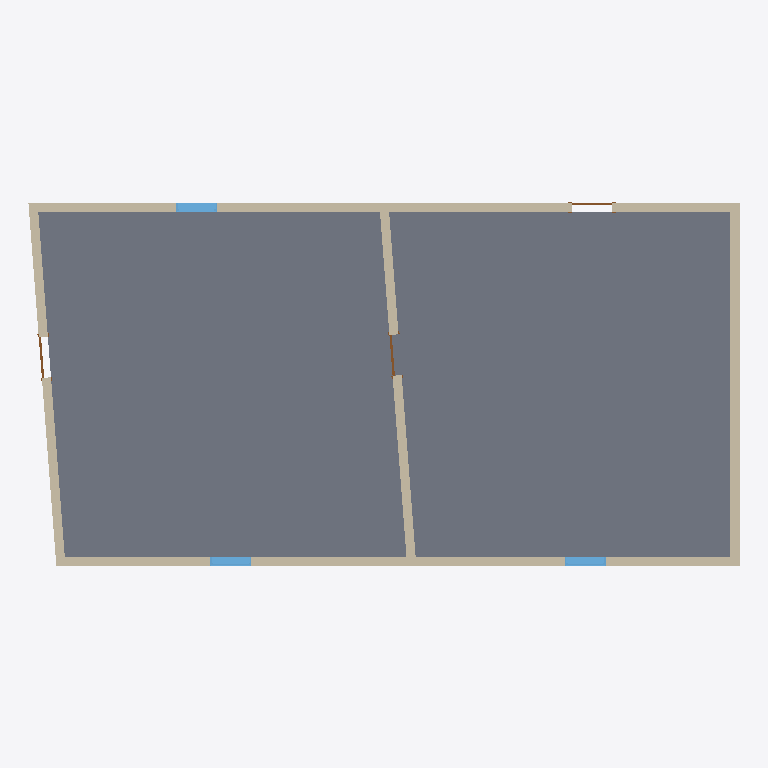
Plan cut of the same IFC building model at storey 'Level 1' (level 0.00 m, cut at 1.40 m), seen from above with north up, elements coloured by IFC class: 5 walls (beige), 3 windows (light blue), 3 doors (brown), 1 slab (grey). Cut surfaces are drawn darker.
Extent 15.9 m × 8.2 m × 3.7 m (x, y, z). Storeys (2): Level 1 at 0.00 m; Level 2 at 3.05 m. Elements (13): 5 IfcWallStandardCase, 3 IfcDoor, 3 IfcWindow, 1 IfcRoof, 1 IfcSlab.

HEADER;
FILE_DESCRIPTION(('ViewDefinition [CoordinationView]'),'2;1');
FILE_NAME('Project Number','2015-09-21T11:11:18',(''),(''),'The EXPRESS Data Manager Version 5.02.0100.07 : 28 Aug 2013','20150220_1215(x64) - Exporter 16.0.428.0 - Default UI','');
FILE_SCHEMA(('IFC2X3'));
ENDSEC;
DATA;
#102=IFCPROJECT('3yNsiRim9C3eI6m2ms_FiH',#41,'Project Number',$,$,'Project Name','Project Status',(#91,#99),#86);
#2223=IFCSITE('3yNsiRim9C3eI6m2ms_FiJ',#41,'Default',$,'',#2222,$,$,.ELEMENT.,$,$,$,$,$);
#112=IFCBUILDING('3yNsiRim9C3eI6m2ms_FiG',#41,'',$,$,#32,$,'',.ELEMENT.,$,$,$);
#121=IFCBUILDINGSTOREY('3yNsiRim9C3eI6m2p91mJ$',#41,'Level 1',$,$,#119,$,'Level 1',.ELEMENT.,0.0);
#127=IFCBUILDINGSTOREY('3yNsiRim9C3eI6m2p91o8x',#41,'Level 2',$,$,#126,$,'Level 2',.ELEMENT.,9.99999999999844);
#1210=IFCSLAB('3y9L1487H3weSnzIlzcxmm',#41,'Floor:Generic - 12":315347',$,'Floor:Generic - 12"',#1179,#1208,'315347',.FLOOR.);
#683=IFCWALLSTANDARDCASE('3y9L1487H3weSnzIlzcxpV',#41,'Basic Wall:Generic - 8":315196',$,'Basic Wall:Generic - 8":249',#616,#681,'315196');
#947=IFCWALLSTANDARDCASE('3y9L1487H3weSnzIlzcxo5',#41,'Basic Wall:Generic - 8":315238',$,'Basic Wall:Generic - 8":249',#891,#945,'315238');
#845=IFCWALLSTANDARDCASE('3y9L1487H3weSnzIlzcxoq',#41,'Basic Wall:Generic - 8":315223',$,'Basic Wall:Generic - 8":249',#806,#843,'315223');
#1041=IFCWALLSTANDARDCASE('3y9L1487H3weSnzIlzcxni',#41,'Basic Wall:Generic - 8":315279',$,'Basic Wall:Generic - 8":249',#995,#1039,'315279');
#1135=IFCWALLSTANDARDCASE('3y9L1487H3weSnzIlzcxmX',#41,'Basic Wall:Generic - 8":315330',$,'Basic Wall:Generic - 8":249',#1089,#1133,'315330');
#2068=IFCWINDOW('3y9L1487H3weSnzIlzcwF3',#41,'Fixed:36" x 48":315424',$,'36" x 48"',#2601,#2062,'315424',4.0,3.0);
#1972=IFCWINDOW('3y9L1487H3weSnzIlzcwFl',#41,'Fixed:36" x 48":315404',$,'36" x 48"',#2573,#1966,'315404',4.0,3.0);
#2122=IFCWINDOW('3y9L1487H3weSnzIlzcwFI',#41,'Fixed:36" x 48":315441',$,'36" x 48"',#2627,#2116,'315441',4.0,3.0);
#1601=IFCDOOR('3y9L1487H3weSnzIlzcxmH',#41,'Single-Flush:36" x 84":315378',$,'36" x 84"',#2655,#1593,'315378',7.0,3.0);
#1709=IFCDOOR('3y9L1487H3weSnzIlzcxmM',#41,'Single-Flush:36" x 84":315381',$,'36" x 84"',#2683,#1701,'315381',7.0,3.0);
#1765=IFCDOOR('3y9L1487H3weSnzIlzcxmK',#41,'Single-Flush:36" x 84":315383',$,'36" x 84"',#2547,#1759,'315383',7.0,3.0);
ENDSEC;